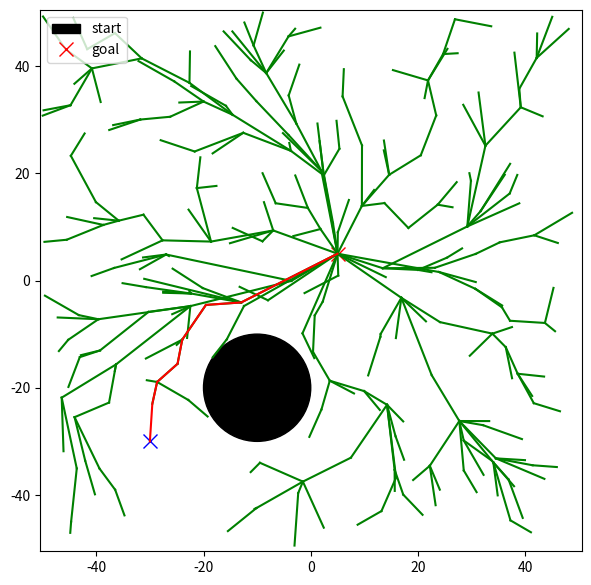

This figure's Python source:
"""
RRT implementation edited from Underactuated Textbook,
Chapter 11.  Exercise 11.4

Russ Tedrake. Underactuated Robotics: Algorithms for Walking, Running, 
Swimming, Flying, and Manipulation (Course Notes for MIT 6.832). 
Downloaded on June 28, 2020 from http://underactuated.mit.edu/
"""
import numpy as np

class RRT:

    class Node:
        def __init__(self, p):
            self.p = np.array(p)
            self.parent = None

    def __init__(self, start, goal, obstacle_list, bounds, 
                 max_extend_length=5.0, path_resolution=0.5, 
                 goal_sample_rate=0.05, max_iter=100):
        self.start = self.Node(start)
        self.goal = self.Node(goal)
        self.bounds = bounds
        self.max_extend_length = max_extend_length
        self.path_resolution = path_resolution
        self.goal_sample_rate = goal_sample_rate
        self.max_iter = max_iter
        # Change [[start], [end], radius]] form to [[start, radius]]
        self.obstacle_list = [np.array([o[0][0], o[0][1], o[2]]) for o in obstacle_list]
        self.node_list = []

    def plan(self):
        """Plans the path from start to goal while avoiding obstacles"""
        self.node_list = [self.start]
        for i in range(self.max_iter):
            rnd_node = self.get_random_node()
            nearest_node = self.get_nearest_node(self.node_list, rnd_node)
            new_node = self.steer(nearest_node, rnd_node, self.max_extend_length)
            if not self.collision(new_node, nearest_node, self.obstacle_list):
              self.node_list.append(new_node)
            # If the new_node is very close to the goal, connect it
            # directly to the goal and return the final path
            if self.dist_to_goal(self.node_list[-1].p) <= self.max_extend_length:
                final_node = self.steer(self.node_list[-1], self.goal, self.max_extend_length)
                if not self.collision(final_node, self.node_list[-1], self.obstacle_list):
                    return self.final_path(len(self.node_list) - 1)
        return None  # cannot find path

    def steer(self, from_node, to_node, max_extend_length=np.inf):
        """Connects from_node to a new_node in the direction of to_node
        with maximum distance max_extend_length
        """
        new_node = self.Node(to_node.p)
        d = from_node.p - to_node.p
        dist = np.linalg.norm(d)
        if dist > max_extend_length:
            # rescale the path to the maximum extend_length
            new_node.p  = from_node.p - d / dist * max_extend_length
        new_node.parent = from_node
        return new_node

    def dist_to_goal(self, p):
        """Distance from p to goal"""
        return np.linalg.norm(p - self.goal.p)

    def get_random_node(self):
        """Sample random node inside bounds or sample goal point"""
        if np.random.rand() > self.goal_sample_rate:
            # Sample random point inside boundaries
            rnd = self.Node(np.random.rand(2)*(self.bounds[1]-self.bounds[0]) + self.bounds[0])
        else:  
            # Select goal point
            rnd = self.Node(self.goal.p)
        return rnd
    
    @staticmethod
    def get_nearest_node(node_list, node):
        """Find the nearest node in node_list to node"""
        dlist = [np.sum(np.square((node.p - n.p))) for n in node_list]
        minind = dlist.index(min(dlist))
        return node_list[minind]
    
    @staticmethod
    def collision(node1, node2, obstacle_list):
        """Check whether the path connecting node1 and node2 
        is in collision with anyting from the obstacle_list
        """
        p1 = node2.p
        p2 = node1.p 
        for o in obstacle_list:
            center_circle = o[0:2]
            radius = o[2]
            d12 = p2 - p1 # the directional vector from p1 to p2
            # defines the line v(t) := p1 + d12*t going through p1=v(0) and p2=v(1)
            d1c = center_circle - p1 # the directional vector from circle to p1
            # t is where the line v(t) and the circle are closest
            # Do not divide by zero if node1.p and node2.p are the same.
            # In that case this will still check for collisions with circles
            t = d12.dot(d1c) / (d12.dot(d12) + 1e-7)
            t = max(0, min(t, 1)) # Our line segment is bounded 0<=t<=1
            d = p1 + d12*t # The point where the line segment and circle are closest
            is_collide = np.sum(np.square(center_circle-d)) < radius**2
            if is_collide:
                return True # is in collision
        return False # is not in collision
    
    def final_path(self, goal_ind):
        """Compute the final path from the goal node to the start node"""
        path = [self.goal.p]
        node = self.node_list[goal_ind]
        # modify here: Generate the final path from the goal node to the start node.
        # We will check that path[0] == goal and path[-1] == start
        path.append(node.p)
        while node.parent is not None:
          path.append(node.parent.p)
          node = node.parent
        return path

    def draw_graph(self):
        for node in self.node_list:
            if node.parent:
                plt.plot([node.p[0], node.parent.p[0]], [node.p[1], node.parent.p[1]], "-g")

class RRTStar(RRT):
    class Node(RRT.Node):
        def __init__(self, p):
            super().__init__(p)
            self.cost = 0.0

    def __init__(self, start, goal, obstacle_list, bounds,
                 max_extend_length=10.0,
                 path_resolution=0.5,
                 goal_sample_rate=0.0,
                 max_iter=300,
                 connect_circle_dist=50.0
                 ):
        super().__init__(start, goal, obstacle_list, bounds, max_extend_length,
                         path_resolution, goal_sample_rate, max_iter)
        self.connect_circle_dist = connect_circle_dist
        self.goal = self.Node(goal)

    def plan(self):
        """Plans the path from start to goal while avoiding obstacles"""
        self.node_list = [self.start]
        for i in range(self.max_iter):
            # Create a random node inside the bounded environment
            rnd = self.get_random_node()
            # Find nearest node
            nearest_node = self.get_nearest_node(self.node_list, rnd)
            # Get new node by connecting rnd_node and nearest_node
            new_node = self.steer(nearest_node, rnd, self.max_extend_length)
            # If path between new_node and nearest node is not in collision:
            if not self.collision(new_node, nearest_node, self.obstacle_list):
                near_inds = self.near_nodes_inds(new_node)
                # Connect the new node to the best parent in near_inds
                new_node = self.choose_parent(new_node, near_inds)
                self.node_list.append(new_node)
                # Rewire the nodes in the proximity of new_node if it improves their costs
                self.rewire(new_node, near_inds)
        last_index, min_cost = self.best_goal_node_index()
        if last_index:
            return self.final_path(last_index), min_cost
        return None, min_cost

    def choose_parent(self, new_node, near_inds):
        """Set new_node.parent to the lowest resulting cost parent in near_inds and
        new_node.cost to the corresponding minimal cost
        """
        min_cost = np.inf
        best_near_node = None
        # modify here: Go through all near nodes and evaluate them as potential parent nodes by
        # 1) checking whether a connection would result in a collision,
        # 2) evaluating the cost of the new_node if it had that near node as a parent,
        # 3) picking the parent resulting in the lowest cost and updating
        #    the cost of the new_node to the minimum cost.
        for i in near_inds:
          tmp_node = self.node_list[i]
          if not self.collision(new_node, tmp_node, self.obstacle_list):
            new_cost = self.new_cost(tmp_node, new_node)
            if new_cost < min_cost:
              min_cost = new_cost
              best_near_node = tmp_node
        
        # Don't need to modify beyond here
        new_node.cost = min_cost
        new_node.parent = best_near_node
        return new_node
    
    def rewire(self, new_node, near_inds):
        """Rewire near nodes to new_node if this will result in a lower cost"""
        # modify here: Go through all near nodes and check whether rewiring them
        # to the new_node would: 
        # A) Not cause a collision and
        # B) reduce their own cost.
        # If A and B are true, update the cost and parent properties of the node.
        for i in near_inds:
          near_node = self.node_list[i]
          if not self.collision(new_node, near_node, self.obstacle_list) \
          and self.new_cost(new_node, near_node) < near_node.cost:
            near_node.cost = self.new_cost(new_node, near_node)
            near_node.parent = new_node
        
        # Don't need to modify beyond here
        self.propagate_cost_to_leaves(new_node)

    def best_goal_node_index(self):
        """Find the lowest cost node to the goal"""
        min_cost = np.inf
        best_goal_node_idx = None
        for i in range(len(self.node_list)):
            node = self.node_list[i]
            # Has to be in close proximity to the goal
            if self.dist_to_goal(node.p) <= self.max_extend_length:
                # Connection between node and goal needs to be collision free
                if not self.collision(self.goal, node, self.obstacle_list):
                    # The final path length
                    cost = node.cost + self.dist_to_goal(node.p) 
                    if node.cost + self.dist_to_goal(node.p) < min_cost:
                        # Found better goal node!
                        min_cost = cost
                        best_goal_node_idx = i
        return best_goal_node_idx, min_cost

    def near_nodes_inds(self, new_node):
        """Find the nodes in close proximity to new_node"""
        nnode = len(self.node_list) + 1
        r = self.connect_circle_dist * np.sqrt((np.log(nnode) / nnode))
        dlist = [np.sum(np.square((node.p - new_node.p))) for node in self.node_list]
        near_inds = [dlist.index(i) for i in dlist if i <= r ** 2]
        return near_inds

    def new_cost(self, from_node, to_node):
        """to_node's new cost if from_node were the parent"""
        d = np.linalg.norm(from_node.p - to_node.p)
        return from_node.cost + d

    def propagate_cost_to_leaves(self, parent_node):
        """Recursively update the cost of the nodes"""
        for node in self.node_list:
            if node.parent == parent_node:
                node.cost = self.new_cost(parent_node, node)
                self.propagate_cost_to_leaves(node)

def plot_scene(obstacle_list, start, goal):
    ax = plt.gca()
    for o in obstacle_list:
        circle = plt.Circle((o[0][0], o[0][1]), o[2], color='k')
        ax.add_artist(circle)
    plt.axis([bounds[0]-0.5, bounds[1]+0.5, bounds[0]-0.5, bounds[1]+0.5])
    plt.plot(start[0], start[1], "xr", markersize=10)
    plt.plot(goal[0], goal[1], "xb", markersize=10)
    plt.legend(('start', 'goal'), loc='upper left')
    plt.gca().set_aspect('equal')
    
# Check the cost
def path_cost(path):
    return sum(np.linalg.norm(path[i] - path[i + 1]) for i in range(len(path) - 1))


if __name__ == "__main__":

    # Example of RRTStar Running

    import matplotlib.pyplot as plt

    start = np.array([5, 5]) # Start location
    goal = np.array([-30, -30]) # Goal location

    # circles parametrized by [[start], [end], radius]
    obstacles = np.array([ 
            [[-10, -20], [-10, -20], 10]
    ], dtype=object)

    bounds = np.array([-50, 50]) # Bounds in both x and y

    np.random.seed(7)
    rrt_star = RRTStar(start=start,
            goal=goal,
            bounds=bounds,
            obstacle_list=obstacles)
    path_rrt_star, min_cost = rrt_star.plan()
    print('Minimum cost: {}'.format(min_cost))


    if path_rrt_star:
        print('Length of the found path: {}'.format(path_cost(path_rrt_star)))

    plt.figure(figsize=(6,6))
    plot_scene(obstacles, start, goal)
    rrt_star.draw_graph()
    if path_rrt_star is None:
        print("No viable path found")
    else:
        plt.plot([x for (x, y) in path_rrt_star], [y for (x, y) in path_rrt_star], '-r')
        pass
    plt.tight_layout()
    plt.show()